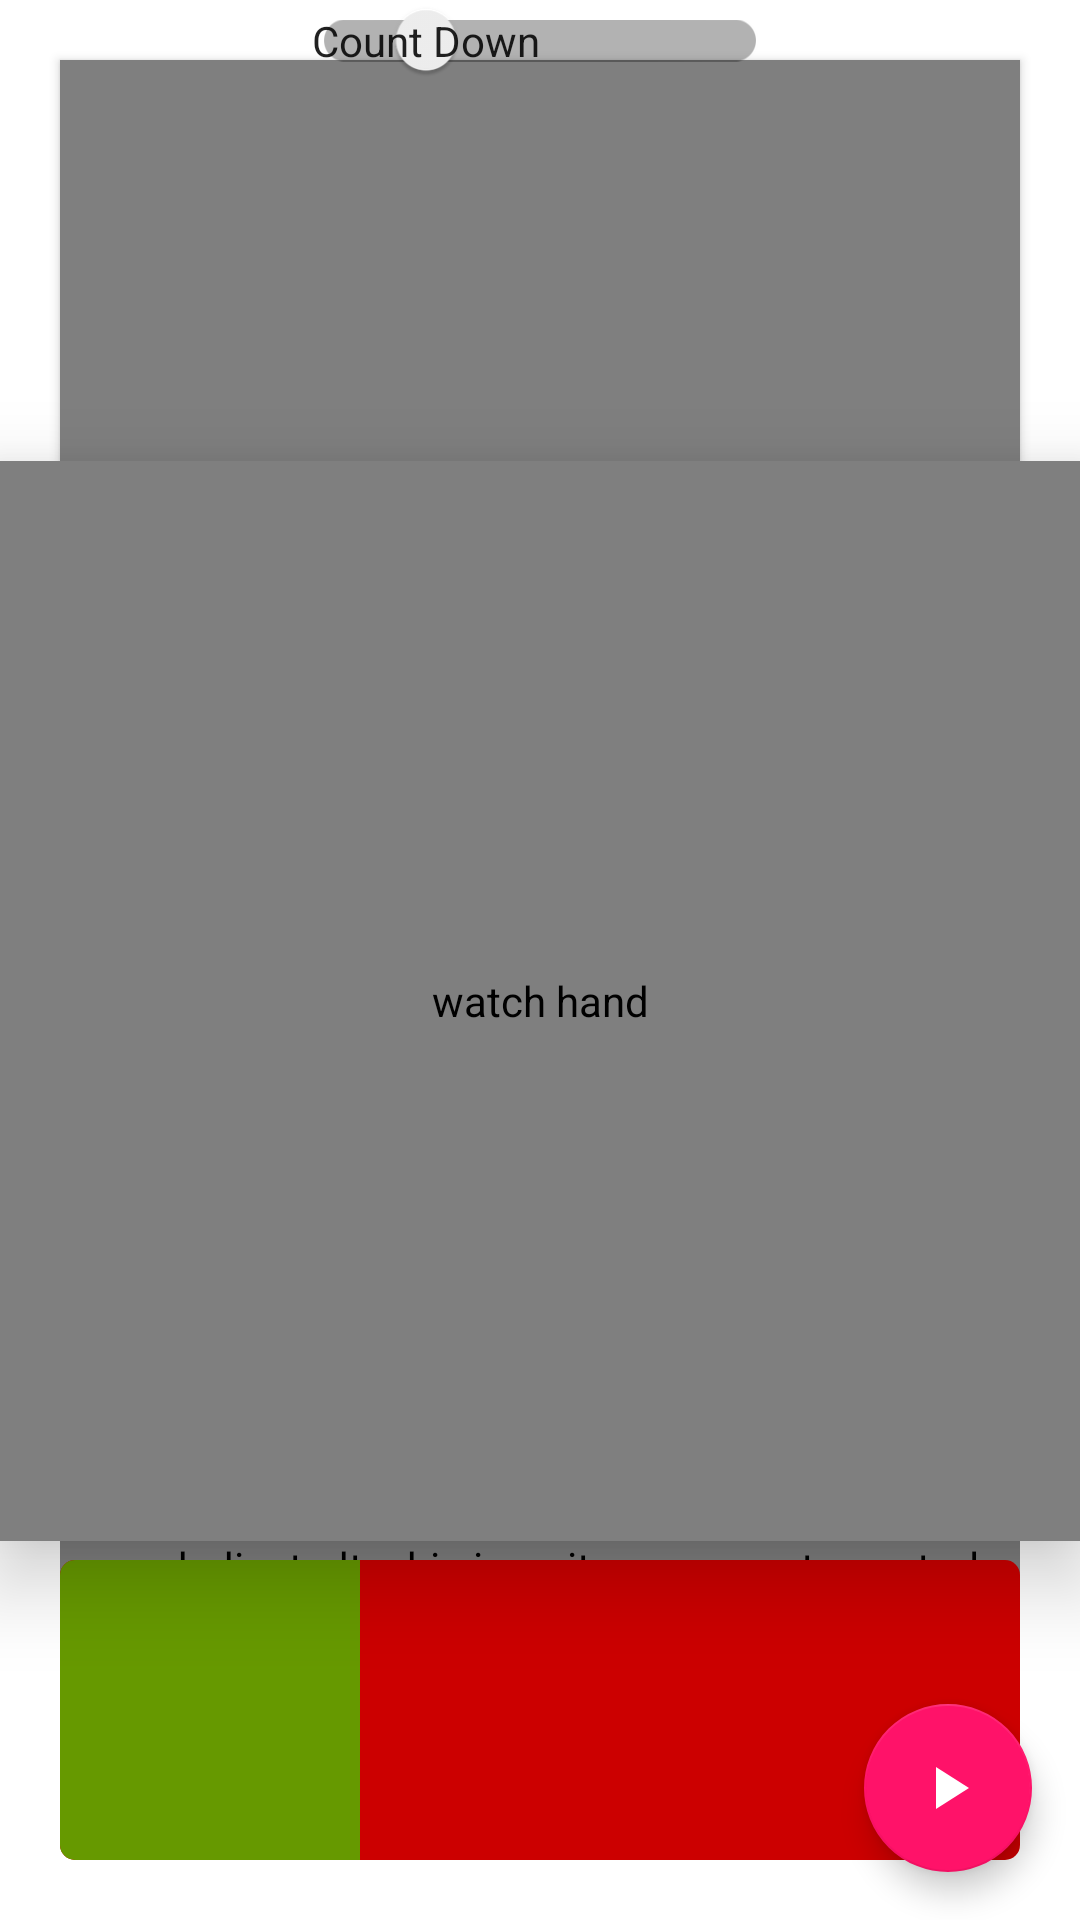

Here is an Android app screen rendered from its layout file. Give the layout XML and the strings, colors and styles it references.
<!-- AndroidManifest.xml: application theme AppTheme -->
<!-- res/layout/activity_main_light.xml -->
<?xml version="1.0" encoding="utf-8"?>
<androidx.constraintlayout.widget.ConstraintLayout xmlns:android="http://schemas.android.com/apk/res/android"
    xmlns:app="http://schemas.android.com/apk/res-auto"
    xmlns:tools="http://schemas.android.com/tools"
    android:id="@+id/mainLayout"
    android:layout_width="match_parent"
    android:layout_height="match_parent"
    android:background="@android:drawable/screen_background_light"
    android:foregroundGravity="bottom|clip_horizontal"
    tools:context="com.example.imonit.MainActivity">


    <ProgressBar
        android:id="@+id/progressBar"
        style="@android:style/Widget.ProgressBar.Horizontal"
        android:layout_width="match_parent"
        android:layout_height="100dp"
        android:layout_margin="@dimen/standardMarginSize"
        android:clickable="false"
        android:elevation="1dp"
        android:max="240"
        android:min="0"
        android:progress="75"
        android:progressBackgroundTint="@android:color/holo_red_dark"
        android:progressTint="@android:color/holo_green_dark"
        app:layout_constraintBottom_toBottomOf="parent"
        app:layout_constraintEnd_toEndOf="parent"
        app:layout_constraintStart_toStartOf="parent"
        app:layout_constraintTop_toTopOf="parent"
        app:layout_constraintVertical_bias="1.0"
        tools:targetApi="o" />

    <ImageView
        android:id="@+id/watchImageView"
        android:layout_width="0dp"
        android:layout_height="0dp"
        android:adjustViewBounds="true"
        android:contentDescription="@string/clock"
        android:elevation="3dp"
        android:scaleType="fitCenter"
        app:layout_constraintBottom_toBottomOf="parent"
        app:layout_constraintDimensionRatio="1:1"
        app:layout_constraintEnd_toEndOf="parent"
        app:layout_constraintStart_toStartOf="parent"
        app:layout_constraintTop_toBottomOf="@id/countUpOrDownSwitch"
        app:srcCompat="@drawable/clock" />

    <com.example.imonit.components.watchComponents.Hand
        android:id="@+id/hand"
        android:layout_width="0dp"
        android:layout_height="0dp"
        android:adjustViewBounds="true"
        android:contentDescription="@string/watch_hand"
        android:elevation="16dp"
        android:scaleType="fitCenter"
        app:layout_constraintBottom_toBottomOf="@id/watchImageView"
        app:layout_constraintDimensionRatio="1:1"
        app:layout_constraintEnd_toEndOf="@id/watchImageView"
        app:layout_constraintStart_toStartOf="@id/watchImageView"
        app:layout_constraintTop_toTopOf="@id/watchImageView"
        app:srcCompat="@drawable/ic_watch_hand" />


    <ImageView
        android:id="@+id/face"
        android:layout_width="0dp"
        android:layout_height="0dp"
        android:adjustViewBounds="true"
        android:contentDescription="@string/clock"
        android:elevation="4dp"
        android:scaleType="fitCenter"
        app:layout_constraintBottom_toBottomOf="@id/watchImageView"
        app:layout_constraintEnd_toEndOf="@id/watchImageView"
        app:layout_constraintStart_toStartOf="@id/watchImageView"
        app:layout_constraintTop_toTopOf="@id/watchImageView"
        app:srcCompat="@drawable/blank_square" />


    <androidx.appcompat.widget.SwitchCompat
        android:id="@+id/countUpOrDownSwitch"
        android:layout_width="wrap_content"
        android:layout_height="wrap_content"
        android:elevation="5dp"
        android:onClick="countUpDownSwitchClicked"
        android:paddingTop="0dp"
        android:paddingBottom="0dp"
        android:textOff="@string/count_down"
        android:textOn="@string/count_up"
        app:layout_constraintBottom_toBottomOf="parent"
        app:layout_constraintEnd_toEndOf="parent"
        app:layout_constraintHorizontal_bias="0.5"
        app:layout_constraintStart_toStartOf="parent"
        app:layout_constraintTop_toTopOf="parent"
        app:layout_constraintVertical_bias="0.0"
        app:showText="true" />


    
    <com.example.imonit.components.controls.IncrementButtonsLayout
        android:id="@+id/increment_buttons"
        android:layout_width="0dp"
        android:layout_height="300dp"
        android:layout_margin="@dimen/standardMarginSize"
        android:elevation="2dp"
        app:layout_constraintBottom_toBottomOf="parent"
        app:layout_constraintEnd_toEndOf="parent"
        app:layout_constraintStart_toStartOf="parent"
        app:layout_constraintTop_toTopOf="parent"
        app:layout_constraintVertical_bias="0.0">

        <ImageView
            android:id="@+id/minUpButton"
            android:layout_width="@dimen/largeButtonSize"
            android:layout_height="@dimen/largeButtonSize"
            android:layout_alignParentStart="true"
            android:layout_alignParentTop="true"
            android:background="@drawable/add"
            android:contentDescription="@string/minutes_up_button"
            android:elevation="2dp"
            android:padding="4dp"
            android:scaleType="fitCenter" />

        <TextView
            android:id="@+id/minButtonTextView"
            android:layout_width="wrap_content"
            android:layout_height="wrap_content"
            android:layout_below="@id/minUpButton"
            android:layout_alignStart="@id/minUpButton"
            android:layout_alignEnd="@id/minUpButton"
            android:elevation="2dp"
            android:gravity="center_vertical|center_horizontal"
            android:text="@string/minutes"
            android:textSize="12sp" />

        <ImageView
            android:id="@+id/minDownButton"
            android:layout_width="@dimen/largeButtonSize"
            android:layout_height="@dimen/largeButtonSize"
            android:layout_below="@id/minButtonTextView"
            android:layout_alignParentStart="true"
            android:background="@drawable/subtract"
            android:contentDescription="@string/minutes_down_button"
            android:elevation="2dp"
            android:padding="4dp"
            android:scaleType="fitCenter" />


        <ImageView
            android:id="@+id/secUpButton"
            android:layout_width="@dimen/largeButtonSize"
            android:layout_height="@dimen/largeButtonSize"
            android:layout_alignParentTop="true"
            android:layout_alignParentEnd="true"
            android:background="@drawable/add"
            android:contentDescription="@string/seconds_up_button"
            android:elevation="2dp"
            android:padding="4dp"
            android:scaleType="fitCenter" />

        <TextView
            android:id="@+id/secButtonTextView"
            android:layout_width="wrap_content"
            android:layout_height="wrap_content"
            android:layout_below="@id/secUpButton"
            android:layout_alignStart="@id/secUpButton"
            android:layout_alignEnd="@id/secUpButton"
            android:elevation="2dp"
            android:gravity="center_vertical|center_horizontal"
            android:text="@string/seconds"
            android:textSize="12sp" />

        <ImageView
            android:id="@+id/secDownButton"
            android:layout_width="@dimen/largeButtonSize"
            android:layout_height="@dimen/largeButtonSize"
            android:layout_below="@id/secButtonTextView"
            android:layout_alignParentEnd="true"
            android:layout_alignParentBottom="false"
            android:background="@drawable/subtract"
            android:contentDescription="@string/seconds_down_button"
            android:elevation="2dp"
            android:padding="4dp"
            android:scaleType="fitCenter" />


    </com.example.imonit.components.controls.IncrementButtonsLayout>


    <androidx.appcompat.widget.AppCompatTextView
        android:id="@+id/readoutTextView"
        android:layout_width="wrap_content"
        android:layout_height="wrap_content"
        android:elevation="5dp"
        android:fontFamily="monospace"
        android:text="@string/_0_00"
        android:textSize="100sp"
        android:typeface="monospace"
        app:layout_constraintBottom_toBottomOf="parent"
        app:layout_constraintEnd_toEndOf="parent"
        app:layout_constraintStart_toStartOf="parent"
        app:layout_constraintTop_toTopOf="parent" />

    <com.example.imonit.components.controls.TimerSeekBar
        android:id="@+id/timerSeekBar"
        android:layout_width="0dp"
        android:layout_height="wrap_content"
        android:layout_margin="@dimen/standardMarginSize"
        android:clickable="true"
        android:elevation="0dp"
        android:focusable="true"
        android:max="@integer/seekBarChunks"
        android:min="0"
        android:progress="0"
        app:layout_constraintBottom_toTopOf="@+id/startStopButton"
        app:layout_constraintEnd_toEndOf="parent"
        app:layout_constraintStart_toStartOf="parent"
        app:layout_constraintTop_toTopOf="@+id/progressBar"
        app:layout_constraintVertical_bias="1.0"
        tools:targetApi="o" />


    <TextView
        android:layout_width="wrap_content"
        android:layout_height="wrap_content"
        android:layout_gravity="center_horizontal|center"
        android:alpha="0"
        android:background="@android:color/background_light"
        android:gravity="center_horizontal|center"
        android:text="@string/you_can_do_it_get_right_back_to_it"
        android:textSize="30sp"
        app:layout_constraintBottom_toBottomOf="parent"
        app:layout_constraintEnd_toEndOf="parent"
        app:layout_constraintStart_toStartOf="parent"
        app:layout_constraintTop_toTopOf="parent" />


    <com.google.android.material.floatingactionbutton.FloatingActionButton
        android:id="@+id/startStopButton"
        android:layout_width="wrap_content"
        android:layout_height="wrap_content"
        android:layout_margin="@dimen/fabMarginSize"
        android:backgroundTint="@color/colorAccentLight"
        android:elevation="5dp"
        android:onClick="clickStartStop"
        android:scaleType="center"
        android:src="@drawable/play_fab"
        app:fabSize="normal"
        app:layout_constraintBottom_toBottomOf="parent"
        app:layout_constraintEnd_toEndOf="parent"
        app:layout_constraintHorizontal_bias="1.0"
        app:layout_constraintStart_toStartOf="parent"
        app:layout_constraintTop_toTopOf="parent"
        app:layout_constraintVertical_bias="1.0" />

    <com.google.android.material.floatingactionbutton.FloatingActionButton
        android:id="@+id/dismissFab"
        android:layout_width="wrap_content"
        android:layout_height="wrap_content"
        android:layout_margin="@dimen/fabMarginSize"
        android:backgroundTint="@color/colorAccentLight"
        android:elevation="5dp"
        android:onClick="dismissAlarm"
        android:scaleType="center"
        android:src="@drawable/ic_timer"
        android:visibility="gone"
        app:fabSize="normal"
        app:layout_constraintBottom_toBottomOf="parent"
        app:layout_constraintEnd_toEndOf="parent"
        app:layout_constraintHorizontal_bias="0.0"
        app:layout_constraintStart_toStartOf="parent"
        app:layout_constraintTop_toTopOf="parent"
        app:layout_constraintVertical_bias="1.0" />


</androidx.constraintlayout.widget.ConstraintLayout>
<!-- resources referenced by this layout -->
<resources>
  <color name="colorAccentLight">#ff1269</color>
  <dimen name="fabMarginSize">16dp</dimen>
  <dimen name="largeButtonSize">75dp</dimen>
  <dimen name="standardMarginSize">20dp</dimen>
  <!-- drawable blank_square: webp bitmap (drawable-mdpi, 86 bytes) -->
  <!-- drawable clock: webp bitmap (drawable-mdpi, 24226 bytes) -->
  <!-- drawable ic_timer (drawable) -->
  <vector xmlns:android="http://schemas.android.com/apk/res/android"
          android:width="24dp"
          android:height="24dp"
          android:viewportWidth="24.0"
          android:viewportHeight="24.0">
      <path
          android:fillColor="@color/colorPrimaryLight"
          android:pathData="M15,1L9,1v2h6L15,1zM11,14h2L13,8h-2v6zM19.03,7.39l1.42,-1.42c-0.43,-0.51 -0.9,-0.99 -1.41,-1.41l-1.42,1.42C16.07,4.74 14.12,4 12,4c-4.97,0 -9,4.03 -9,9s4.02,9 9,9 9,-4.03 9,-9c0,-2.12 -0.74,-4.07 -1.97,-5.61zM12,20c-3.87,0 -7,-3.13 -7,-7s3.13,-7 7,-7 7,3.13 7,7 -3.13,7 -7,7z"/>
  </vector>
  <!-- drawable ic_watch_hand (drawable) -->
  <vector xmlns:android="http://schemas.android.com/apk/res/android"
      android:width="200dp"
      android:height="200dp"
      android:viewportWidth="504"
      android:viewportHeight="504">
    <path
        android:pathData="M251,246L501,246L501,256L251,256L251,246Z"
        android:fillColor="@color/colorAccentLight"
        android:fillAlpha="1"/>
  </vector>
  <!-- drawable play_fab (drawable) -->
  <vector xmlns:android="http://schemas.android.com/apk/res/android"
          android:width="24dp"
          android:height="24dp"
          android:viewportWidth="24.0"
          android:viewportHeight="24.0">
      <path
          android:fillColor="@color/menuIcons"
          android:pathData="M8,5v14l11,-7z"/>
  </vector>
  <!-- drawable subtract (drawable) -->
  <vector xmlns:android="http://schemas.android.com/apk/res/android"
          android:width="24dp"
          android:height="24dp"
          android:viewportWidth="24.0"
          android:viewportHeight="24.0">
      <path
          android:fillColor="@color/colorPrimaryLight"
          android:pathData="M12,2C6.48,2 2,6.48 2,12s4.48,10 10,10 10,-4.48 10,-10S17.52,2 12,2zM17,13L7,13v-2h10v2z"/>
  </vector>
  <integer name="seekBarChunks">240</integer>
  <string name="_0_00">0:00</string>
  <string name="clock">clock</string>
  <string name="count_down">Count Down</string>
  <string name="count_up">Count Up</string>
  <string name="minutes">minutes</string>
  <string name="minutes_down_button">Minutes DOWN button</string>
  <string name="minutes_up_button">Minutes UP button</string>
  <string name="seconds">seconds</string>
  <string name="seconds_down_button">Seconds DOWN button</string>
  <string name="seconds_up_button">Seconds UP button</string>
  <string name="watch_hand">watch hand</string>
  <string name="you_can_do_it_get_right_back_to_it">You can do it! Get right back to it!</string>
  <style name="AppTheme" parent="Theme.AppCompat.Light.DarkActionBar">
          
          <item name="colorPrimary">@color/colorPrimaryLight</item>
          <item name="colorPrimaryDark">@color/colorPrimaryDark</item>
          <item name="colorAccent">@color/colorAccentLight</item>
      </style>
  <color name="colorPrimaryLight">#3F51B5</color>
  <color name="menuIcons">#ffffff</color>
  <color name="colorPrimaryDark">#808080</color>
</resources>
